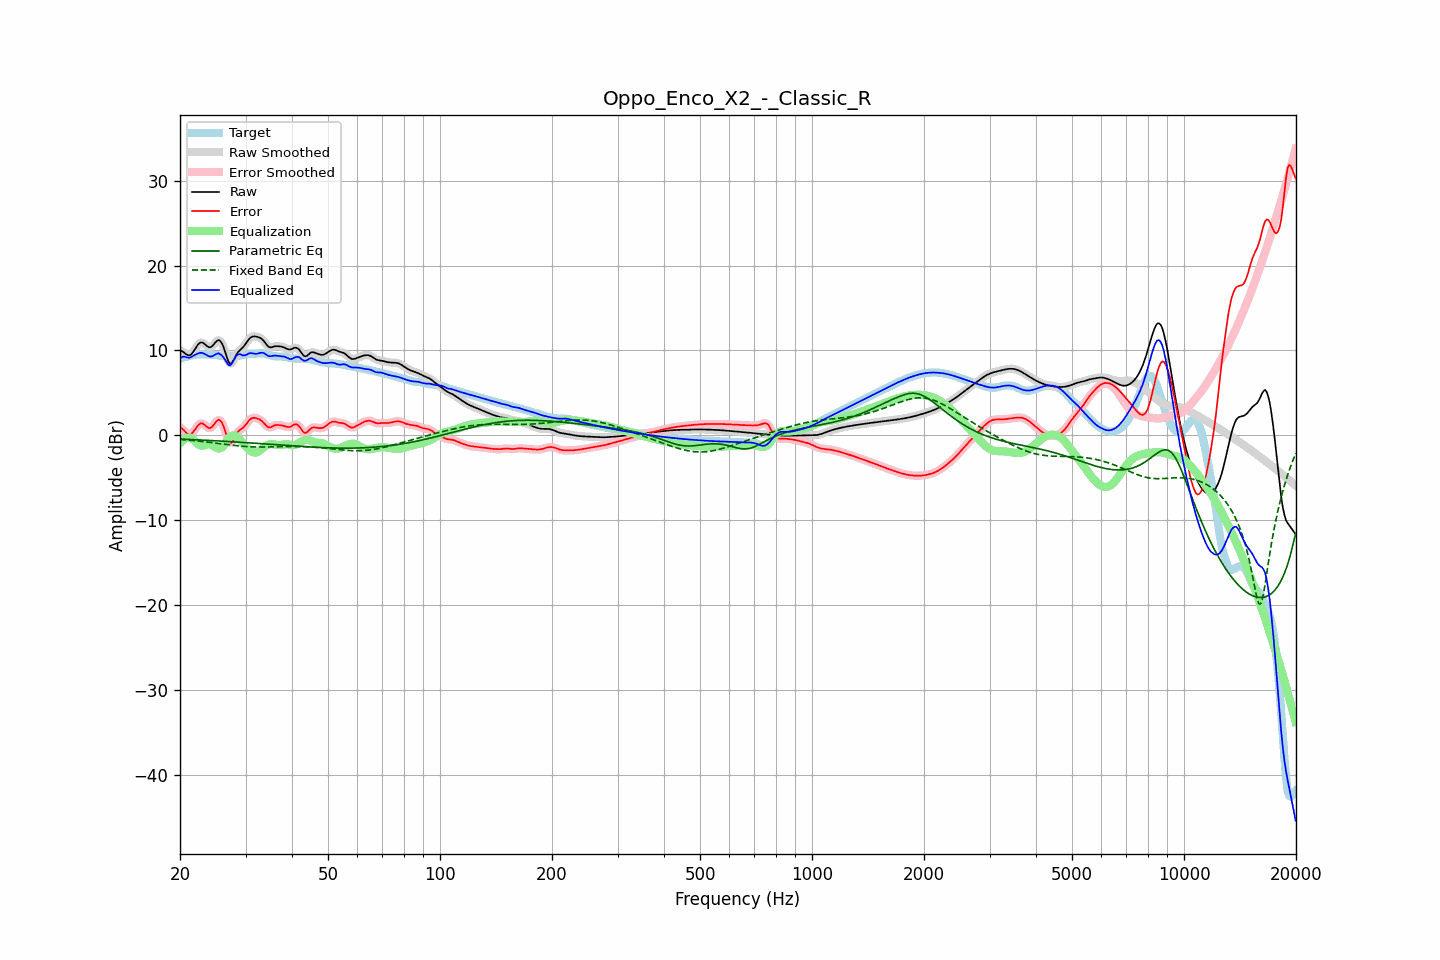

Source data for this figure (header and first rows):
frequency, raw, error, smoothed, error_smoothed, equalization, parametric_eq, fixed_band_eq, equalized_raw, equalized_smoothed, target
20.00, 9.99, 0.94, 10.02, 0.97, -0.95, -0.45, -0.49, 9.04, 9.07, 9.05
20.20, 9.93, 0.83, 9.90, 0.80, -0.73, -0.46, -0.51, 9.19, 9.17, 9.10
20.40, 9.82, 0.68, 9.79, 0.64, -0.56, -0.46, -0.52, 9.26, 9.23, 9.15
20.61, 9.68, 0.48, 9.68, 0.48, -0.43, -0.47, -0.54, 9.25, 9.25, 9.20
20.81, 9.53, 0.28, 9.53, 0.28, -0.34, -0.48, -0.55, 9.19, 9.20, 9.25
21.02, 9.44, 0.13, 9.43, 0.13, -0.29, -0.49, -0.57, 9.15, 9.15, 9.30
21.23, 9.41, 0.05, 9.44, 0.08, -0.28, -0.50, -0.58, 9.13, 9.16, 9.36
21.44, 9.54, 0.13, 9.55, 0.15, -0.31, -0.51, -0.60, 9.22, 9.24, 9.40
21.66, 9.78, 0.34, 9.77, 0.33, -0.45, -0.51, -0.62, 9.33, 9.32, 9.44
21.87, 10.06, 0.58, 10.06, 0.59, -0.63, -0.52, -0.64, 9.43, 9.44, 9.47
22.09, 10.36, 0.86, 10.36, 0.87, -0.82, -0.53, -0.66, 9.54, 9.54, 9.50
22.31, 10.64, 1.13, 10.63, 1.12, -1.00, -0.54, -0.67, 9.64, 9.63, 9.51
22.54, 10.84, 1.31, 10.83, 1.31, -1.14, -0.55, -0.69, 9.69, 9.69, 9.52
22.76, 10.94, 1.41, 10.93, 1.40, -1.22, -0.56, -0.71, 9.72, 9.71, 9.53
22.99, 10.93, 1.40, 10.91, 1.38, -1.23, -0.57, -0.74, 9.70, 9.68, 9.53
23.22, 10.80, 1.27, 10.80, 1.27, -1.19, -0.58, -0.76, 9.61, 9.61, 9.53
23.45, 10.64, 1.11, 10.64, 1.11, -1.13, -0.59, -0.78, 9.51, 9.51, 9.53
23.69, 10.48, 0.96, 10.48, 0.96, -1.08, -0.60, -0.80, 9.40, 9.40, 9.52
23.92, 10.37, 0.85, 10.39, 0.87, -1.07, -0.61, -0.82, 9.31, 9.32, 9.52
24.16, 10.38, 0.86, 10.40, 0.88, -1.11, -0.62, -0.85, 9.27, 9.29, 9.51
24.40, 10.50, 1.00, 10.52, 1.02, -1.19, -0.63, -0.87, 9.31, 9.32, 9.50
24.65, 10.72, 1.23, 10.71, 1.23, -1.31, -0.64, -0.89, 9.41, 9.41, 9.48
24.89, 10.95, 1.49, 10.95, 1.49, -1.42, -0.65, -0.92, 9.53, 9.53, 9.46
25.14, 11.12, 1.69, 11.13, 1.70, -1.52, -0.66, -0.94, 9.60, 9.61, 9.43
25.39, 11.23, 1.83, 11.19, 1.79, -1.56, -0.67, -0.96, 9.67, 9.63, 9.40
25.65, 11.11, 1.73, 11.11, 1.74, -1.55, -0.68, -0.99, 9.56, 9.57, 9.38
25.91, 10.86, 1.50, 10.85, 1.49, -1.45, -0.69, -1.01, 9.41, 9.40, 9.36
26.16, 10.45, 1.10, 10.42, 1.07, -1.26, -0.70, -1.04, 9.19, 9.16, 9.34
26.43, 9.88, 0.54, 9.87, 0.53, -0.99, -0.71, -1.06, 8.89, 8.88, 9.34
26.69, 9.28, -0.06, 9.27, -0.07, -0.69, -0.73, -1.09, 8.59, 8.58, 9.34
26.96, 8.74, -0.60, 8.77, -0.57, -0.42, -0.74, -1.11, 8.32, 8.35, 9.34
27.23, 8.43, -0.91, 8.49, -0.85, -0.21, -0.75, -1.13, 8.21, 8.28, 9.34
27.50, 8.48, -0.86, 8.49, -0.85, -0.08, -0.76, -1.16, 8.40, 8.41, 9.34
27.77, 8.73, -0.60, 8.72, -0.61, -0.03, -0.77, -1.18, 8.70, 8.70, 9.33
28.05, 9.09, -0.24, 9.08, -0.25, -0.04, -0.78, -1.20, 9.06, 9.04, 9.33
28.33, 9.46, 0.12, 9.44, 0.10, -0.11, -0.80, -1.22, 9.35, 9.33, 9.34
28.62, 9.77, 0.41, 9.75, 0.39, -0.24, -0.81, -1.24, 9.53, 9.51, 9.36
28.90, 9.98, 0.59, 9.98, 0.58, -0.43, -0.82, -1.26, 9.56, 9.55, 9.39
29.19, 10.16, 0.73, 10.16, 0.73, -0.65, -0.83, -1.28, 9.51, 9.51, 9.43
29.48, 10.32, 0.85, 10.35, 0.87, -0.91, -0.85, -1.30, 9.42, 9.44, 9.48
29.78, 10.56, 1.04, 10.56, 1.05, -1.15, -0.86, -1.31, 9.41, 9.41, 9.52
30.08, 10.81, 1.26, 10.82, 1.28, -1.36, -0.87, -1.33, 9.46, 9.47, 9.55
30.38, 11.10, 1.53, 11.10, 1.53, -1.54, -0.88, -1.34, 9.56, 9.56, 9.57
30.68, 11.36, 1.77, 11.34, 1.76, -1.70, -0.90, -1.35, 9.66, 9.64, 9.58
30.99, 11.53, 1.94, 11.52, 1.93, -1.84, -0.91, -1.36, 9.68, 9.68, 9.59
31.30, 11.62, 2.03, 11.62, 2.03, -1.96, -0.92, -1.37, 9.67, 9.67, 9.59
31.61, 11.65, 2.06, 11.65, 2.05, -2.02, -0.93, -1.38, 9.63, 9.63, 9.60
31.93, 11.64, 2.03, 11.64, 2.03, -2.04, -0.95, -1.38, 9.60, 9.60, 9.61
32.24, 11.60, 1.97, 11.61, 1.98, -1.99, -0.96, -1.39, 9.61, 9.61, 9.62
32.57, 11.55, 1.91, 11.55, 1.91, -1.89, -0.97, -1.39, 9.65, 9.66, 9.64
32.89, 11.47, 1.81, 11.46, 1.81, -1.75, -0.99, -1.39, 9.71, 9.71, 9.66
33.22, 11.32, 1.67, 11.32, 1.66, -1.59, -1.00, -1.39, 9.73, 9.73, 9.66
33.55, 11.14, 1.49, 11.12, 1.48, -1.43, -1.01, -1.39, 9.70, 9.69, 9.65
33.89, 10.88, 1.26, 10.88, 1.27, -1.29, -1.03, -1.39, 9.58, 9.58, 9.61
34.23, 10.64, 1.08, 10.64, 1.08, -1.18, -1.04, -1.39, 9.46, 9.46, 9.56
34.57, 10.44, 0.94, 10.46, 0.96, -1.10, -1.05, -1.38, 9.34, 9.36, 9.50
34.92, 10.36, 0.92, 10.37, 0.93, -1.05, -1.07, -1.38, 9.31, 9.32, 9.44
35.27, 10.37, 0.99, 10.37, 0.99, -1.04, -1.08, -1.38, 9.34, 9.34, 9.38
35.62, 10.42, 1.09, 10.42, 1.08, -1.05, -1.09, -1.37, 9.37, 9.37, 9.34
35.97, 10.49, 1.18, 10.47, 1.16, -1.09, -1.11, -1.37, 9.40, 9.38, 9.30
... 635 more rows
